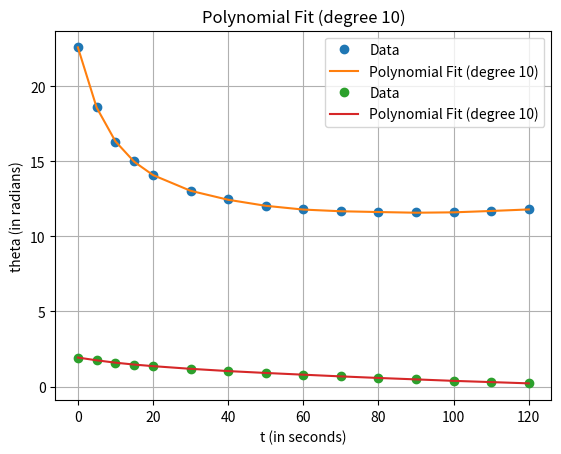

The matplotlib source for this figure:
import numpy as np
import matplotlib.pyplot as plt
import math

# Degree of the fit curve
degree = 10

# Given data for t (in sec) and r (in mi)
data_r = np.array([
    [0, 22.6],
    [5, 18.6],
    [10, 16.3],
    [15, 15.0],
    [20, 14.1],
    [30, 13.0],
    [40, 12.5],
    [50, 12.0],
    [60, 11.8],
    [70, 11.7],
    [80, 11.6],
    [90, 11.6],
    [100, 11.6],
    [110, 11.7],
    [120, 11.8]
])

# Time and distance at which we will calculate velocity
# Change the corresponding values of time and distance at which you need to know the velocity and acceleration

t_val = 40
r_val = 12.5

t = data_r[:, 0]  # First column (time, in seconds)
r = data_r[:, 1]  # Second column (distance, in miles)

p_r = np.polyfit(t, r, degree)  # Gives coefficients of the fit polynomial curve
p_r_dot = np.polyder(p_r)  # Taking derivative of the fit curve (r dot)
p_r_ddot = np.polyder(p_r_dot)  # Taking derivative of the derivative of fit curve (r double dot)

r_dot_val = np.polyval(p_r_dot, t_val)  # Getting r dot at t = 40 sec
r_ddot_val = np.polyval(p_r_ddot, t_val)  # Getting r double dot at t = 40 sec


# Plotting the fit curve (r - t graph)
r_fit_val = np.polyval(p_r, t)  # Gets r values using fit curve a t given t values
plt.plot(t, r, 'o', label='Data')
plt.plot(t, r_fit_val, '-', label=f'Polynomial Fit (degree {degree})')
plt.xlabel('t (in seconds)')
plt.ylabel('r (in miles)')
plt.title(f'Polynomial Fit (degree {degree})')
plt.legend()
plt.grid(True)
plt.show()


# # Given data for t (in sec) and theta (in radians (degrees are converted to radians)
data_theta = np.array([[0, 110.5*math.pi/180],
                       [5, 100.0*math.pi/180],
                       [10,  91.0*math.pi/180],
                       [15,  83.7*math.pi/180],
                       [20,  77.7*math.pi/180],
                       [30,  67.7*math.pi/180],
                       [40,  58.6*math.pi/180],
                       [50,  52.0*math.pi/180],
                       [60,  45.0*math.pi/180],
                       [70,  38.5*math.pi/180],
                       [80,  32.8*math.pi/180],
                       [90,  27.0*math.pi/180],
                       [100,  21.6*math.pi/180],
                       [110,  16.8*math.pi/180],
                       [120,  12.0*math.pi/180]])


t = data_theta[:, 0]  # First column (time, in seconds)
theta = data_theta[:, 1]  # Second column (theta, in radians)


p_theta = np.polyfit(t, theta, degree)  # Gives coefficients of the fit polynomial curve
p_theta_dot = np.polyder(p_theta)  # Taking derivative of the fit curve (theta dot)
p_theta_ddot = np.polyder(p_theta_dot)  # Taking derivative of the derivative of fit curve (theta double dot)

theta_dot_val = np.polyval(p_theta_dot, t_val)  # Getting theta dot at t = 40 sec
theta_ddot_val = np.polyval(p_theta_ddot, t_val)  # Getting theta double dot at t = 40 sec


# Plotting the fit curve (theta - t graph)
r_fit_theta = np.polyval(p_theta, t)  # Gets theta values using fit curve a t given t values
plt.plot(t, theta, 'o', label='Data')
plt.plot(t, r_fit_theta, '-', label=f'Polynomial Fit (degree {degree})')
plt.xlabel('t (in seconds)')
plt.ylabel('theta (in radians)')
plt.title(f'Polynomial Fit (degree {degree})')
plt.legend()
plt.grid(True)
plt.show()


# Calculating velocity (using radial coordinates)
print(f'Here, e_r and e_theta are unit vectors along radian and angular direction as usual.')
print()

print(f'The velocity at t = {t_val}s is')
print(f'({r_dot_val}) e_r + ({r_val * theta_dot_val}) e_theta (in mi/sec)')
print()
vel_mag = (r_dot_val ** 2 + (r_val * theta_dot_val) ** 2) ** 0.5
print(f'The magnitude of velocity is {vel_mag} (in mi/sec)')

print()

# Calculating acceleration (using radial coordinates)
print(f'The acceleration at t = {t_val}s is')
print(f'({r_ddot_val - r_val * theta_dot_val ** 2}) e_r + ({r_val * theta_ddot_val + 2 * r_dot_val * theta_dot_val}) e_theta (in mi/sec^2)')
print()
acc_mag = ((r_ddot_val - r_val * theta_dot_val ** 2) ** 2 + (r_val * theta_ddot_val + 2 * r_dot_val * theta_dot_val) ** 2) ** 0.5
print(f'The magnitude of acceleration is {acc_mag} (in mi/sec^2)')